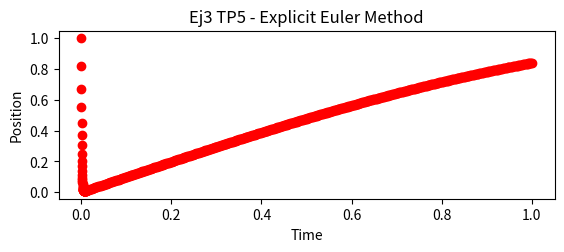

This figure's Python source: (Note: this script raises an exception after producing the figure.)
import numpy as np 
import matplotlib.pyplot as plt 

#--- Condiciones iniciales y constantes --------
A = 10**3
Mu = 0.5

t_inic = 0              #Tiempo inicial
t_fin = 1               #Tiempo final
N = 1                   #Numero de ecuaciones a resolver
P = 2                   #Orden del metodo
y0 = 1
u0 = [ 1 ]            #Condiciones iniciales

e_min = 0.00001         #Cota de error minima
e_max = 0.00012         #Cota de error maxima
k0 = 0.0002               #Paso temporal inicial
k_min = 0.0002          #Paso temporal minimo
k_max = 0.01            #Paso temporal maximo
beta = 0.84             #factor de seguridad stepsize

#---- Funcion F(tn,yn) ----------------------
def ecuation(t,y):              #Funcion en forma vectorial

    function = np.array([   [ -(A)*y[0] + A*np.sin(t) ] ])        #Y1                    

#    function = np.array([   [ y[1]] ,                               #Y1
#                            [ 2*y[1] - y[0] + np.cos(t) ] ])        #Y2  
    return(function[:,0]) 

#---- Solucion exacta -----------------------
def exact_solution(t):

    function = np.array([  [ np.exp(-A*t) * (1 + A/(A**2 + 1)) + (A/(A**2 + 1))*(-np.cos(t) + A*np.sin(t))  ] ])
#    function = np.array ([  [ 0.5*(np.exp(t)*(t+2) - np.sin(t) ) ]    ])

    return(function[:,0])

#---- Euler Explicit method --------------
def Euler(time, k, u1):

    k1 = k*ecuation(time             , u1 )
    k2 = k*ecuation(time + (1/2)*k   , u1 + (1/2)*k1 )
    k3 = k*ecuation(time + (3/4)*k   , u1 + (3/4)*k2 )

    a1 = u1 + k2
    a2 = u1 + (2/9)*k1 + (1/3)*k2 + (4/9)*k3

    a1 = a1[:,np.newaxis]                        #Como a me devuelve un vector de N variables, lo convierto en una matriz de Nx1
    a2 = a2[:,np.newaxis]                        #Como a me devuelve un vector de N variables, lo convierto en una matriz de Nx1

    return(a1, a2)            #Devuelvo el valor del tiempo, las soluciones de interes y el maximo error

#--- Error decision function ----------------
def decision_error(v1, v2, k_old):

    e = error_computed(v1, v2)

    s = beta * ((e_max / e)**(1/P))     #Factor de decision

    if s < 1 :     #Si el error es mayor al propuesto
        k_new = s*k_old     #Calculo el k optimo
        a = 0
        if k_new < k_min:
            k_new = k_min
            a = 1
            pass
        pass

    else :         #Si el error igual o menor al propuesto
        k_new = s*k_old     #Calculo el k optimo
        a = 1
        if k_new > k_max:
            k_new = k_max
            pass
        pass

    return(a, k_new)

#--- Calculo del error computado -------------
def error_computed(v1, v2):         #Determino el error de las soluciones computadas con la norma infinito

    error = 2 * np.abs( (v1-v2) / (v1+v2) )

    error_max = np.amax(error)         #Determino cual es el error maximo

    return(error_max)

#--------- MAIN ------------------------------

time = [t_inic]                 #Creo vector de tiempos computados
u_exact = [y0]                  #Vector de solucion exacta
u1 = np.zeros((N,1))            #Matriz de soluciones (para paso k)
u1[:,0] = u0                    #Cargo las condiciones iniciales
k = [k0]                        #Vector de pasos temporales

i = 0                           #Variable auxiliar

while time[i] < t_fin:          

    solution = Euler( time[i], k[i], u1[:,i]  )     #Obtengo las soluciones rk4 y rk5
    v1 = solution[0]                                    #Solucion RK4
    v2 = solution[1]                                    #Solucion RK5

    x = decision_error(v1, v2, k[i])        #Le paso los valores a la funcion de decision
    a = x[0]                                    #Parametro de decision
    k_new = x[1]                                #Valor de k optimo calculado

    if a == 0 :                             #Si e > e_max
        k[i] = k_new                                #Reemplazo el valor de k y vuelvo a iterar
        pass
    
    elif a ==1 :                            #Si e < e_max
        u1 = np.append(u1, v1, axis=1)              #Añado el valor a la matriz solucion (Nxi)
        k.append(k_new)                             #Añado el nuevo valor de k 
        time.append( time[i] + k[i] )               #Guardo el tiempo computado
        u_exact.append( exact_solution(time[i+1]) ) #Calculo la solucion exacta para t[i]+k[i]
        i = i+1                                     #Incremento la variable auxiliar
        pass
    
#--- Graficas -----------------------
plt.subplot(2,1,1)
plt.xlabel("Time")
plt.ylabel("Position")
plt.title("Ej3 TP5 - Explicit Euler Method")
plt.plot(time, u1[0], 'ro')     #Grafica solucion computada    
plt.plot(time, u_exact)         #Grafico solucion exacta

plt.subplot(2,1,2)
plt.xlabel("time")
plt.ylabel("k")
plt.plot([0,t_fin],[k_min, k_min])
plt.plot([0,t_fin],[k_max, k_max])
plt.plot(time, k)

plt.show()